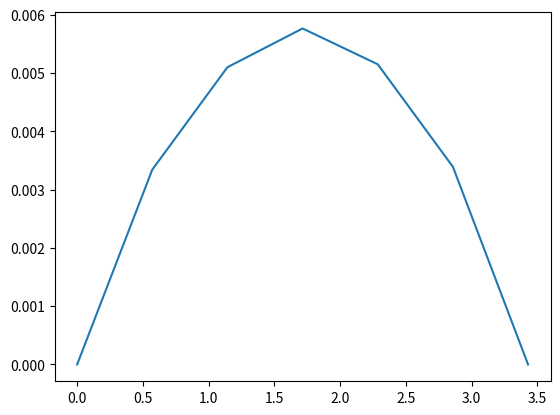

Source code (Python):
import numpy as np
import matplotlib.pyplot as plt
import random

Iterations = 10**4
N = 7
T = 4
epsilon = T/N
m = 1
hbar = 1

class randomPath:
    np.random.seed(456486823)
    xs = np.random.uniform(0,7,N)
    xs[0],xs[-1] = 0,0
    #print(xs)

def potiential(x):
    return 0.5*(x**2)

def wavefunc(x):
    return (np.exp(0.5*-x**2)/np.pi**0.25)**2

#--

def energy(x):
    E = 0
    for i in range(1,N):
        E += (0.5*m*(((x[i]-x[i-1])/epsilon)**2) + potiential((x[i]-x[i-1])/2))
    return E

def iterate(num):

    initialPath = np.zeros(N)

    for i in range(0,N):
        initialPath[i] = randomPath.xs[i]

    perturbedPath = initialPath

    for j in range(0,num):

        for i in range(1,len(initialPath)-1):

            rand = random.random()
            init = perturbedPath[i]
            a = energy(perturbedPath)
            perturbedPath[i] += 1*rand
            b = energy(perturbedPath)

            action = epsilon * (b-a)

            if action < 0: 
                initialPath = perturbedPath
            elif np.random.uniform(0,1) < np.exp(-action):
                initialPath = perturbedPath
            else:
                perturbedPath[i] = init
            
    return perturbedPath/num

t = np.zeros(N)
for i in range(0,N):
    t[i] = epsilon*i

#print(t)

plt.plot(t,iterate(Iterations))
#plt.plot(t,wavefunc(t))
plt.show()